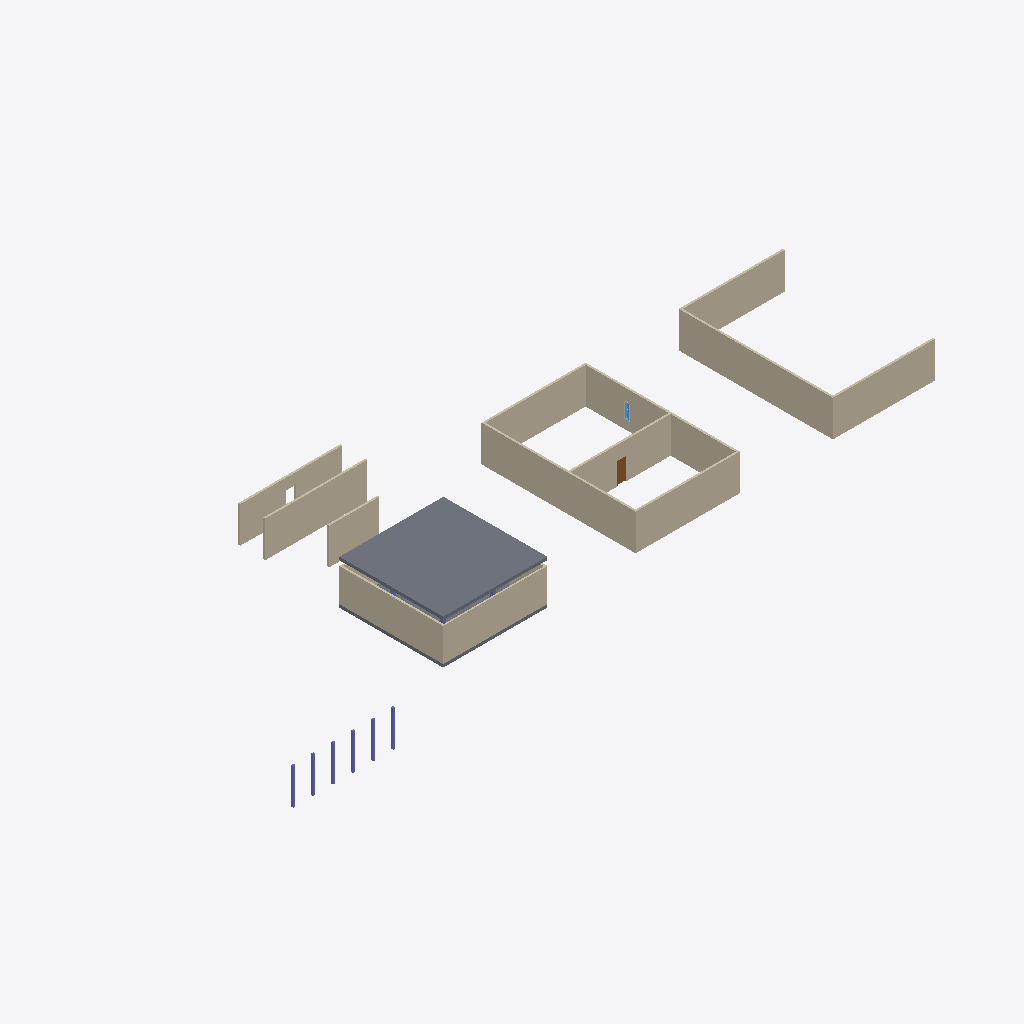
Isometric view of an IFC building model (IFC-SPF (STEP), schema IFC4X3, length unit millimetre), seen from the south-west, elements coloured by IFC class: 15 walls (beige), 6 columns (violet), 2 slabs (grey), 1 door (brown), 1 window (light blue), 1 other element (light grey).
Extent 69.2 m × 25.5 m × 4.4 m (x, y, z). Storeys (2): L1 at 0.00 m; L2 at 3.60 m. Elements (32): 15 IfcWall, 10 IfcColumn, 3 IfcBuildingElementProxy, 2 IfcSlab, 1 IfcDoor, 1 IfcWindow.

HEADER;
FILE_DESCRIPTION(('ViewDefinition [CoordinationView]','RevitIdentifiers [ContentGUID: cbb0ae2e-6350-4225-8ca4-af668662c38d, VersionGUID: 1e488e69-c8b6-42bd-80fd-3aa5e608a247, NumberOfSaves: 15]','CoordinateReference [CoordinateBase: Shared Coordinates]'),'2;1');
FILE_NAME('01_0xx_pilot_test.ifc','2026-01-05T12:00:38+01:00',(''),(''),'ODA SDAI 24.6','Autodesk Revit 24.3.30.11 (ENU) - IFC 24.3.30.11','');
FILE_SCHEMA(('IFC4X3'));
ENDSEC;
DATA;
#27=IFCPROJECT('3BiAukOr129OoahsPvdJnz',#18,'Project Number',$,$,'Project Name','Project Status',(#22),#3150);
#42=IFCSITE('3BiAukOr129OoahsPvdJn$',#18,'Default',$,$,#41,$,$,.ELEMENT.,(42,21,31,401672),(-71,-3,-24,-345703),0.0,$,$);
#32=IFCBUILDING('3BiAukOr129OoahsPvdJny',#18,'Building Name',$,$,#30,$,'Building Name',.ELEMENT.,$,$,#31);
#35=IFCBUILDINGSTOREY('2JF4e6axWHqu3u0C1FZlmi',#18,'L1',$,'Level:8mm Head',#34,$,'L1',.ELEMENT.,0.0);
#39=IFCBUILDINGSTOREY('1ZGO8hrFCHqw0v0026FpFv',#18,'L2',$,'Level:8mm Head',#38,$,'L2',.ELEMENT.,3600.0);
#3027=IFCSLAB('11kJIqz$n2Jf_DfJV1SCVP',#18,'Floor:Generic 300mm:1601598',$,'Floor:Generic 300mm',#3017,#3026,'1601598',.FLOOR.);
#358=IFCWALL('2UsXAbj6n0fwEWqdkVuHve',#18,'Basic Wall:Generic - 200mm:1597132',$,'Basic Wall:Generic - 200mm',#346,#357,'1597132',.NOTDEFINED.);
#446=IFCWALL('2UsXAbj6n0fwEWqdkVuHyt',#18,'Basic Wall:Generic - 200mm:1597331',$,'Basic Wall:Generic - 200mm',#434,#445,'1597331',.NOTDEFINED.);
#402=IFCWALL('2UsXAbj6n0fwEWqdkVuHvg',#18,'Basic Wall:Generic - 200mm:1597134',$,'Basic Wall:Generic - 200mm',#390,#401,'1597134',.NOTDEFINED.);
#336=IFCWALL('2UsXAbj6n0fwEWqdkVuHvl',#18,'Basic Wall:Generic - 200mm:1597131',$,'Basic Wall:Generic - 200mm',#324,#335,'1597131',.NOTDEFINED.);
#424=IFCWALL('2UsXAbj6n0fwEWqdkVuHys',#18,'Basic Wall:Generic - 200mm:1597330',$,'Basic Wall:Generic - 200mm',#412,#423,'1597330',.NOTDEFINED.);
#739=IFCWALL('22hyxvAPr65PFt9WZfHSKC',#18,'Basic Wall:Generic - 200mm:1600861',$,'Basic Wall:Generic - 200mm',#727,#738,'1600861',.NOTDEFINED.);
#256=IFCWALL('2UsXAbj6n0fwEWqdkVuHup',#18,'Basic Wall:Generic - 200mm:1597079',$,'Basic Wall:Generic - 200mm',#241,#255,'1597079',.NOTDEFINED.);
#547=IFCWALL('22hyxvAPr65PFt9WZfHSc5',#18,'Basic Wall:Generic - 150mm:1597908',$,'Basic Wall:Generic - 150mm',#535,#546,'1597908',.NOTDEFINED.);
#468=IFCWALL('2UsXAbj6n0fwEWqdkVuHym',#18,'Basic Wall:Generic - 200mm:1597332',$,'Basic Wall:Generic - 200mm',#456,#467,'1597332',.NOTDEFINED.);
#380=IFCWALL('2UsXAbj6n0fwEWqdkVuHvf',#18,'Basic Wall:Generic - 200mm:1597133',$,'Basic Wall:Generic - 200mm',#368,#379,'1597133',.NOTDEFINED.);
#1351=IFCWALL('11kJIqz$n2Jf_DfJV1SDYu',#18,'Basic Wall:Generic - 200mm:1601375',$,'Basic Wall:Generic - 200mm',#1339,#1350,'1601375',.NOTDEFINED.);
#697=IFCWALL('22hyxvAPr65PFt9WZfHSIX',#18,'Basic Wall:Generic - 200mm:1600752',$,'Basic Wall:Generic - 200mm',#685,#696,'1600752',.NOTDEFINED.);
#862=IFCWALL('22hyxvAPr65PFt9WZfHSP3',#18,'Basic Wall:Generic - 200mm:1601042',$,'Basic Wall:Generic - 200mm',#850,#861,'1601042',.NOTDEFINED.);
#512=IFCSLAB('35us3eQxb9WeuHdxm2wKYO',#18,'Floor:Generic 300mm:1597466',$,'Floor:Generic 300mm',#499,#511,'1597466',.FLOOR.);
#314=IFCWALL('2UsXAbj6n0fwEWqdkVuHuz',#18,'Basic Wall:Generic - 200mm:1597081',$,'Basic Wall:Generic - 200mm',#302,#313,'1597081',.NOTDEFINED.);
#3005=IFCDOOR('11kJIqz$n2Jf_DfJV1SDY7',#18,'M_Door-Passage-Single-Flush:750 x 2100mm:1601376',$,'M_Door-Passage-Single-Flush:750 x 2100mm',#3145,#3001,'1601376',2200.0,850.000000000002,.DOOR.,.SINGLE_SWING_RIGHT.,$);
#767=IFCCOLUMN('22hyxvAPr65PFt9WZfHSMr',#18,'M_Concrete-Rectangular-Column:300 x 450mm:1600996',$,'M_Concrete-Rectangular-Column:300 x 450mm',#766,#763,'1600996',.COLUMN.);
#784=IFCCOLUMN('22hyxvAPr65PFt9WZfHSMq',#18,'M_Concrete-Rectangular-Column:300 x 450mm:1600997',$,'M_Concrete-Rectangular-Column:300 x 450mm',#783,#780,'1600997',.COLUMN.);
#812=IFCCOLUMN('22hyxvAPr65PFt9WZfHSMs',#18,'M_Concrete-Rectangular-Column:300 x 450mm:1600999',$,'M_Concrete-Rectangular-Column:300 x 450mm',#811,#808,'1600999',.COLUMN.);
#798=IFCCOLUMN('22hyxvAPr65PFt9WZfHSMt',#18,'M_Concrete-Rectangular-Column:300 x 450mm:1600998',$,'M_Concrete-Rectangular-Column:300 x 450mm',#797,#794,'1600998',.COLUMN.);
#840=IFCCOLUMN('22hyxvAPr65PFt9WZfHSMu',#18,'M_Concrete-Rectangular-Column:300 x 450mm:1601001',$,'M_Concrete-Rectangular-Column:300 x 450mm',#839,#836,'1601001',.COLUMN.);
#826=IFCCOLUMN('22hyxvAPr65PFt9WZfHSMv',#18,'M_Concrete-Rectangular-Column:300 x 450mm:1601000',$,'M_Concrete-Rectangular-Column:300 x 450mm',#825,#822,'1601000',.COLUMN.);
#292=IFCWALL('2UsXAbj6n0fwEWqdkVuHuy',#18,'Basic Wall:Generic - 200mm:1597080',$,'Basic Wall:Generic - 200mm',#280,#291,'1597080',.NOTDEFINED.);
#1160=IFCWINDOW('11kJIqz$n2Jf_DfJV1SDbS',#18,'M_Window-Fixed:600 x 1500mm:1601211',$,'M_Window-Fixed:600 x 1500mm',#3130,#1156,'1601211',1500.0,600.0,.WINDOW.,.NOTDEFINED.,$);
#1331=IFCBUILDINGELEMENTPROXY('11kJIqz$n2Jf_DfJV1SDad',#18,'M_Trim-Window-Interior-Flat:Picture Frame:1601216',$,'M_Trim-Window-Interior-Flat:Picture Frame',#1330,#1324,'1601216',.NOTDEFINED.);
ENDSEC;
